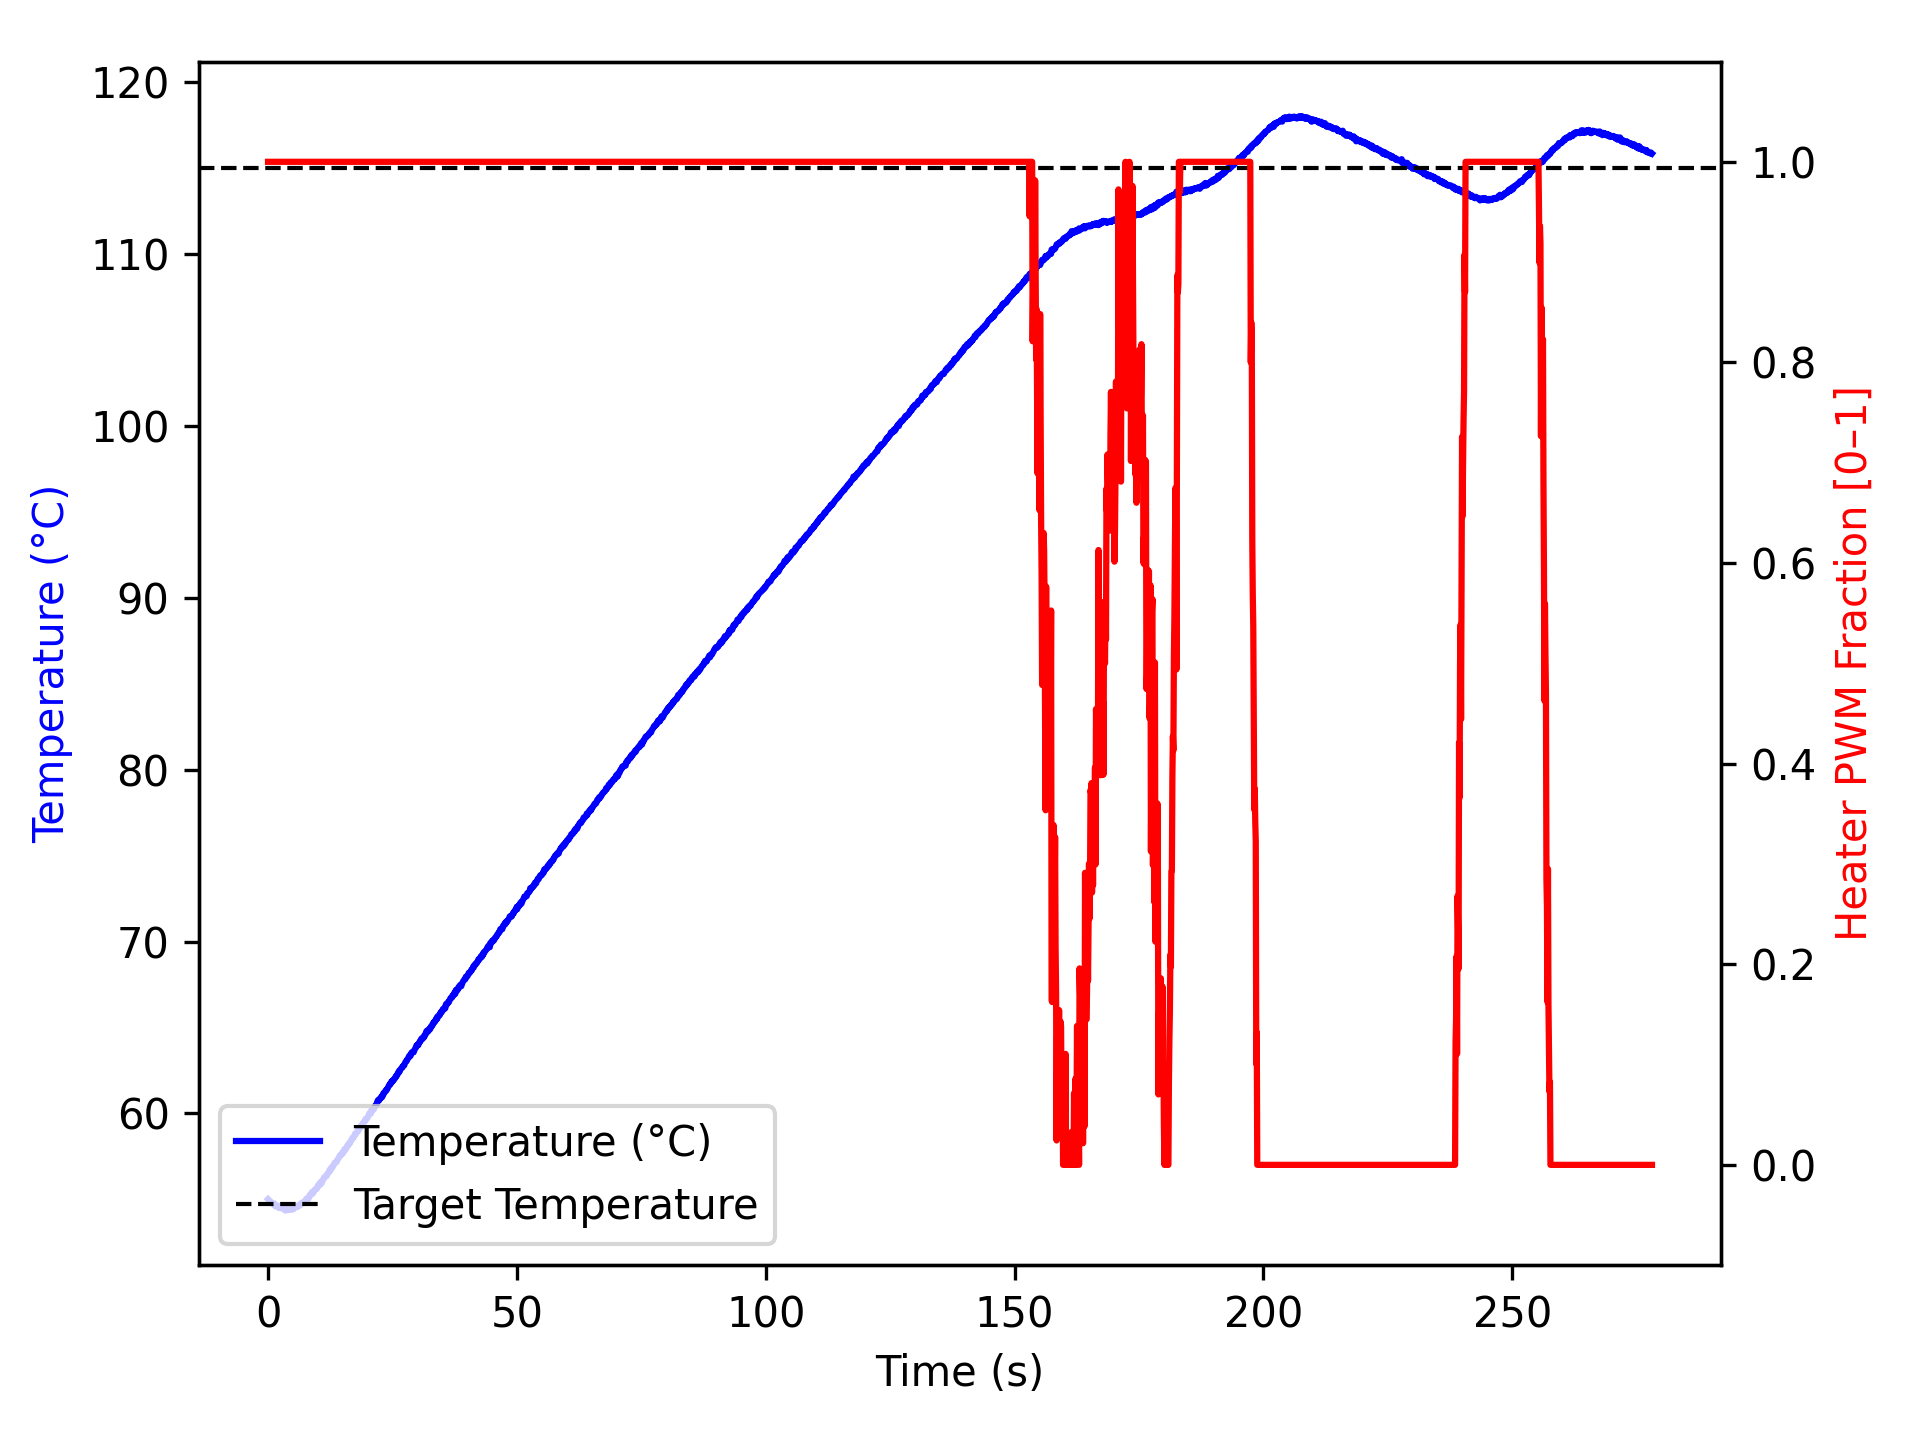

The table this chart was drawn from, first rows:
time_ms, temperature, heater
2, 55.02, 1.0
1103, 54.7, 1.0
1204, 54.7, 1.0
1304, 54.77, 1.0
1404, 54.67, 1.0
1504, 54.59, 1.0
1604, 54.59, 1.0
1704, 54.59, 1.0
1804, 54.59, 1.0
1905, 54.61, 1.0
2005, 54.62, 1.0
2105, 54.63, 1.0
2205, 54.5, 1.0
2305, 54.55, 1.0
2405, 54.56, 1.0
2505, 54.56, 1.0
2605, 54.49, 1.0
2705, 54.48, 1.0
2805, 54.54, 1.0
2906, 54.52, 1.0
3006, 54.52, 1.0
3106, 54.47, 1.0
3207, 54.45, 1.0
3307, 54.45, 1.0
3407, 54.36, 1.0
3508, 54.4, 1.0
3608, 54.43, 1.0
3708, 54.37, 1.0
3808, 54.45, 1.0
3908, 54.43, 1.0
4008, 54.43, 1.0
4108, 54.52, 1.0
4208, 54.48, 1.0
4308, 54.43, 1.0
4408, 54.47, 1.0
4509, 54.4, 1.0
4610, 54.42, 1.0
4711, 54.42, 1.0
4811, 54.43, 1.0
4913, 54.47, 1.0
5014, 54.43, 1.0
5115, 54.43, 1.0
5217, 54.47, 1.0
5318, 54.52, 1.0
5419, 54.54, 1.0
5520, 54.61, 1.0
5620, 54.56, 1.0
5721, 54.63, 1.0
5821, 54.61, 1.0
5921, 54.57, 1.0
6022, 54.61, 1.0
6122, 54.61, 1.0
6222, 54.62, 1.0
6323, 54.7, 1.0
6423, 54.67, 1.0
6523, 54.7, 1.0
6623, 54.77, 1.0
6723, 54.77, 1.0
6823, 54.8, 1.0
6923, 54.82, 1.0
... 2,702 more rows
